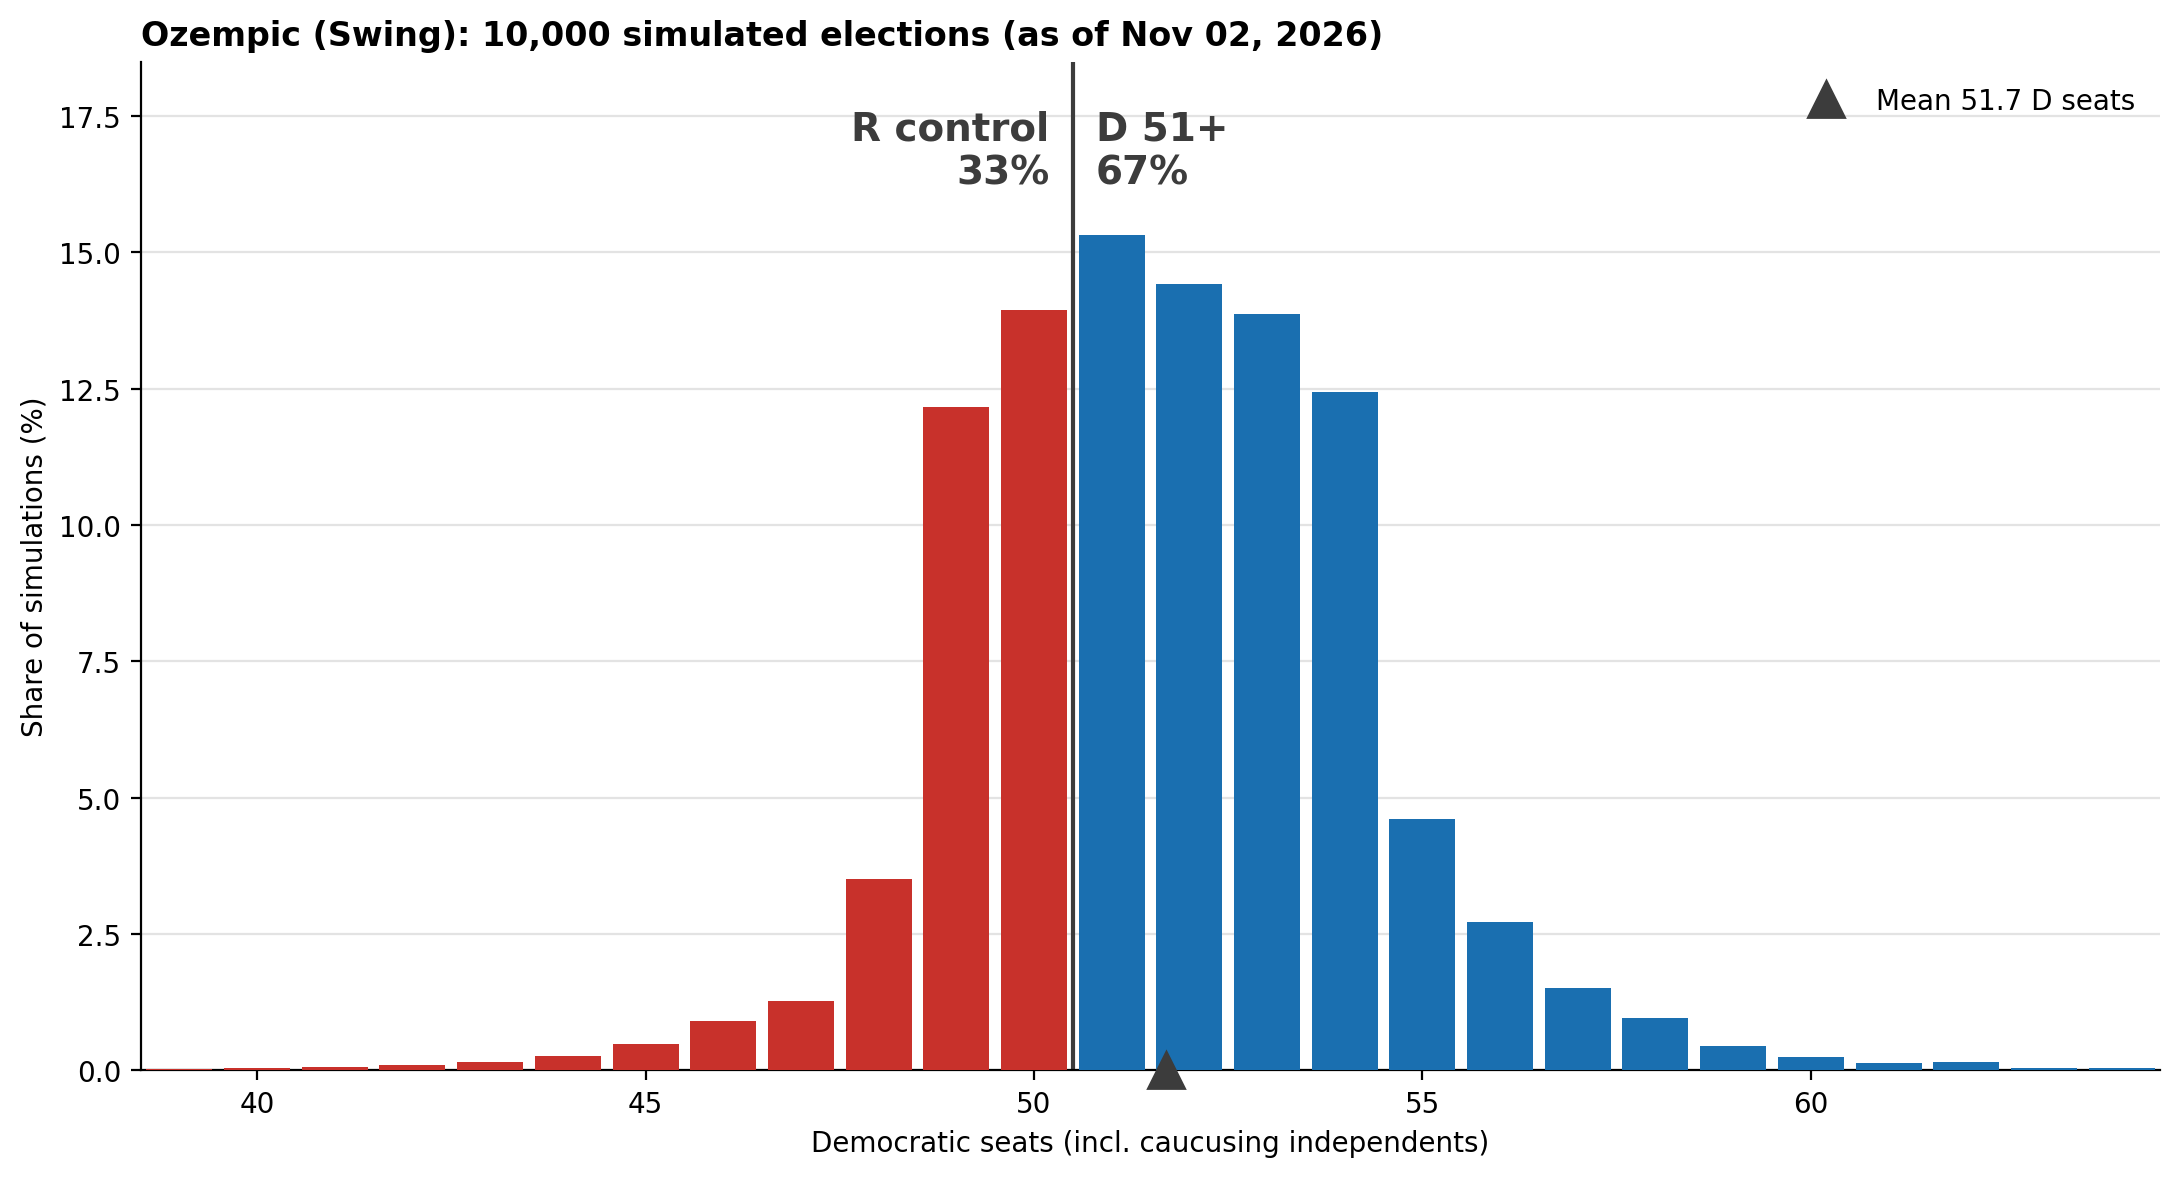

The file beside this chart, header and first rows:
dem_seats, n_sims
36, 1
37, 1
38, 3
39, 3
40, 5
41, 7
42, 10
43, 15
44, 26
45, 49
46, 90
47, 127
48, 351
49, 1216
50, 1395
51, 1532
52, 1443
53, 1388
54, 1245
55, 461
56, 273
57, 151
58, 96
59, 44
60, 25
61, 14
62, 15
63, 4
64, 4
65, 5
67, 1
